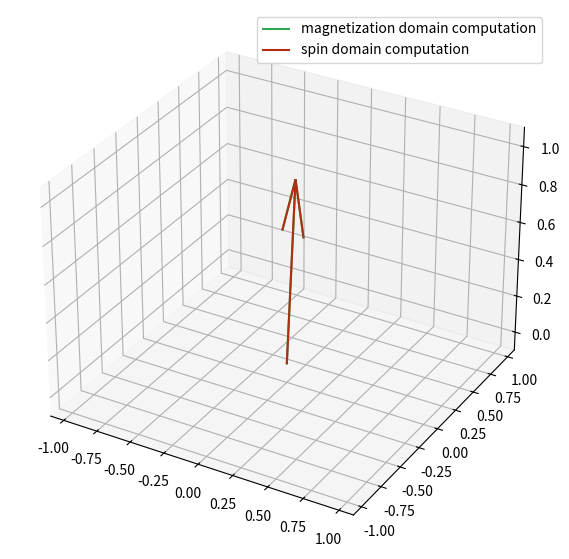

The matplotlib source for this figure:
import numpy as np
import matplotlib.pyplot as plt


def rotation_relaxation_analytic(ux, uy, uz, mx, my, mz, me, phi, t1_sec, t2_sec, dt_sec):
    """
    Calculates the effect of rotation and relaxation matrices without the use of dot and matrix array creation
    Parameters
    ----------
    ux : x component of vector about which to rotate
    uy : y component of vector about which to rotate
    uz : z component of vector about which to rotate
    mx : x component of magnetization vector to rotate
    my : y component of magnetization vector to rotate
    mz : z component of magnetization vector to rotate
    me : e component of magnetization vector to rotate
    phi : angle of rotation
    t1_sec : t1 relaxation
    t2_sec : t2 relaxation
    dt_sec : time step

    Returns magnetization vector
    -------

    """
    e1 = np.exp(-dt_sec / t1_sec)  # T1 never 0 or below in simulation parameters
    e2 = np.exp(-dt_sec / t2_sec)  # T2 never 0 or below (should incorporate case anyhow?!)
    co = np.cos(phi)
    si = np.sin(phi)
    a = 1.0 - co
    return np.transpose([
        (mx * (co + a * ux ** 2) + my * (a * ux * uy - uz * si) + mz * (a * ux * uz + uy * si)) * e2,
        (mx * (a * ux * uy + uz * si) + my * (co + a * uy ** 2) + mz * (a * uy * uz - ux * si)) * e2,
        (mx * (a * ux * uz - uy * si) + my * (a * uy * uz + ux * si) + mz * (co + a * uz ** 2)) * e1 + (1 - e1) * me,
        me
    ])


def spinor_rotation(phi, nx, ny, nz, m_p, m_m, mz, me):
    alpha = np.cos(phi / 2) - 1j * nz * np.sin(phi / 2)
    beta = -1j * (nx + 1j * ny) * np.sin(phi/2)
    return np.transpose([
        np.conj(alpha)**2 * m_p - beta**2 * m_m + 2 * np.conj(alpha) * beta * mz,
        - np.conj(beta)**2 * m_p + alpha**2 * m_m + 2* alpha * np.conj(beta) * mz,
        - np.conj(alpha * beta) * m_p - (alpha * beta) * m_m + (alpha * np.conj(alpha) - beta * np.conj(beta)) * mz,
        me
        ])


if __name__ == '__main__':
    # Create magnetization vector
    m_init = np.array([0, 0, 1, 1])

    m_exc_mag = rotation_relaxation_analytic(0, 1, 0, *m_init, np.pi / 50, 1.5, 1, 5*1e-6)

    m_exc_spinor = spinor_rotation(np.pi/50, 0, 1, 0, *m_init)
    m_exc_spinor = np.array([np.real(m_exc_spinor[0] + m_exc_spinor[1]) / 2, np.imag(m_exc_spinor[0] - m_exc_spinor[1]) / 2,
                             m_exc_spinor[2], m_exc_spinor[3]], dtype=float)

    origin = np.array([0, 0, 0])

    fig = plt.figure(figsize=(10, 7), dpi=200)
    ax = fig.add_subplot(111, projection='3d')
    ax.set_xlim(-1.1, 1.1)
    ax.set_ylim(-1.1, 1.1)
    ax.set_zlim(-0.1, 1.1)
    ax.quiver(*origin, *m_exc_mag[:-1], color='#32a852', label='magnetization domain computation')
    ax.quiver(*origin, *m_exc_spinor[:-1], color='#b02d10', label='spin domain computation')
    plt.legend()
    plt.show()





